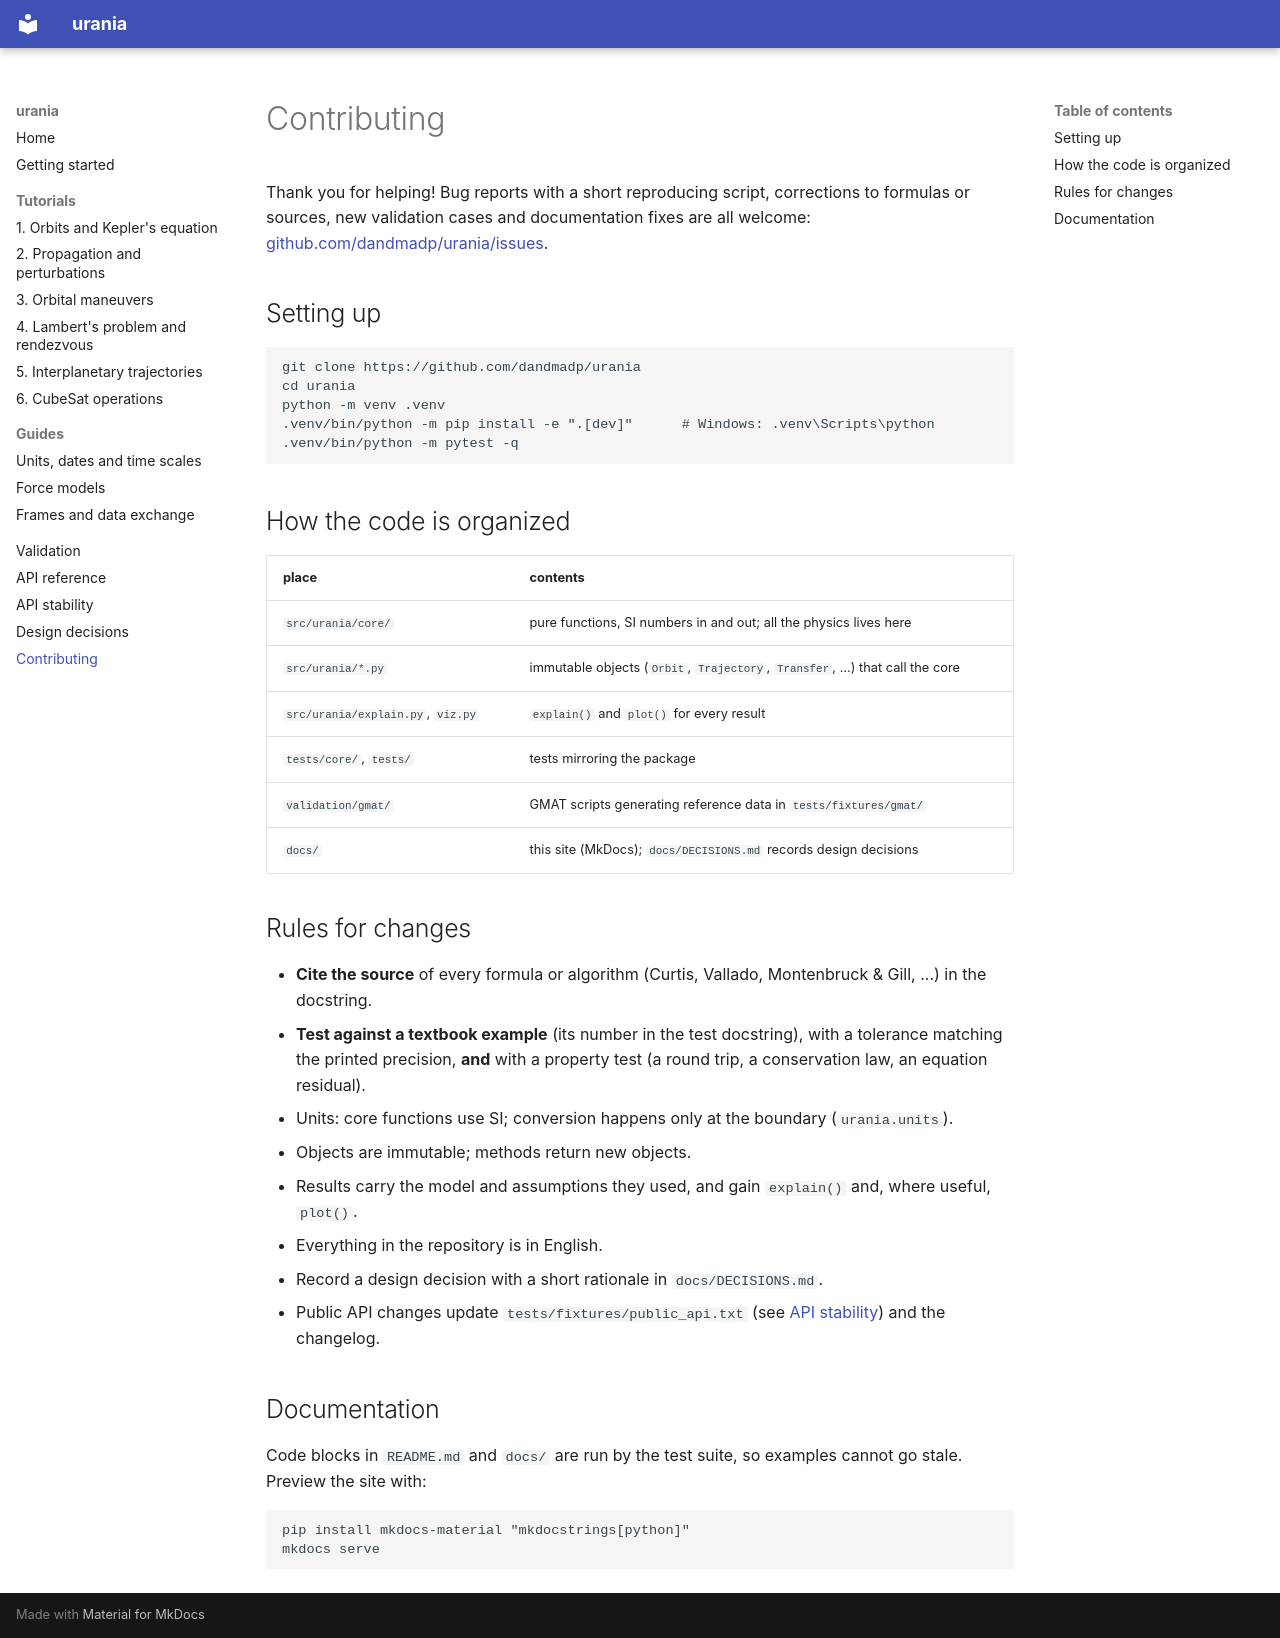

repository: dandmadp/urania · page: contributing/index.html · generator: mkdocs

# Contributing

Thank you for helping! Bug reports with a short reproducing script, corrections to formulas or sources, new
validation cases and documentation fixes are all welcome:
[github.com/dandmadp/urania/issues](https://github.com/dandmadp/urania/issues).

## Setting up

```text
git clone https://github.com/dandmadp/urania
cd urania
python -m venv .venv
.venv/bin/python -m pip install -e ".[dev]"      # Windows: .venv\Scripts\python
.venv/bin/python -m pytest -q
```

## How the code is organized

| place | contents |
|---|---|
| `src/urania/core/` | pure functions, SI numbers in and out; all the physics lives here |
| `src/urania/*.py` | immutable objects (`Orbit`, `Trajectory`, `Transfer`, ...) that call the core |
| `src/urania/explain.py`, `viz.py` | `explain()` and `plot()` for every result |
| `tests/core/`, `tests/` | tests mirroring the package |
| `validation/gmat/` | GMAT scripts generating reference data in `tests/fixtures/gmat/` |
| `docs/` | this site (MkDocs); `docs/DECISIONS.md` records design decisions |

## Rules for changes

- **Cite the source** of every formula or algorithm (Curtis, Vallado, Montenbruck & Gill, ...) in the docstring.
- **Test against a textbook example** (its number in the test docstring), with a tolerance matching the printed
  precision, **and** with a property test (a round trip, a conservation law, an equation residual).
- Units: core functions use SI; conversion happens only at the boundary (`urania.units`).
- Objects are immutable; methods return new objects.
- Results carry the model and assumptions they used, and gain `explain()` and, where useful, `plot()`.
- Everything in the repository is in English.
- Record a design decision with a short rationale in `docs/DECISIONS.md`.
- Public API changes update `tests/fixtures/public_api.txt` (see [API stability](stability.md)) and the changelog.

## Documentation

Code blocks in `README.md` and `docs/` are run by the test suite, so examples cannot go stale. Preview the site
with:

```text
pip install mkdocs-material "mkdocstrings[python]"
mkdocs serve
```
